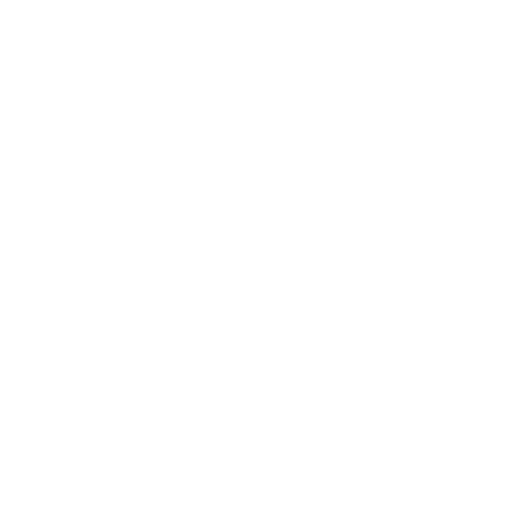
t = 0.00 s
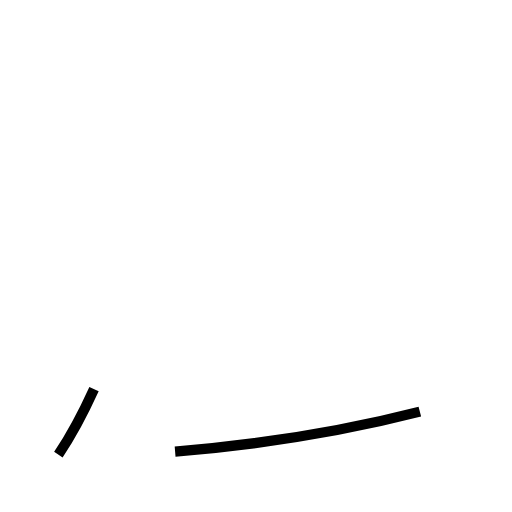
t = 0.95 s
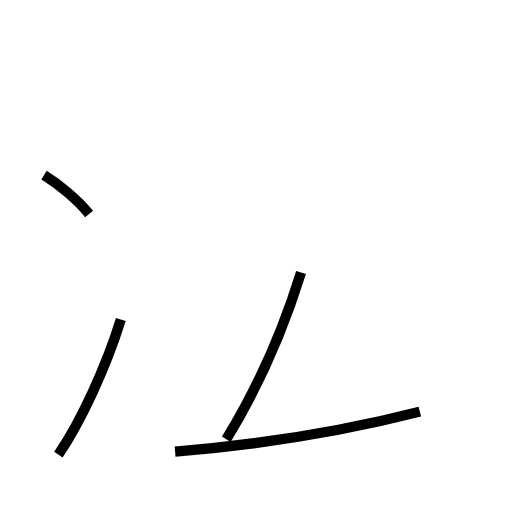
t = 1.88 s
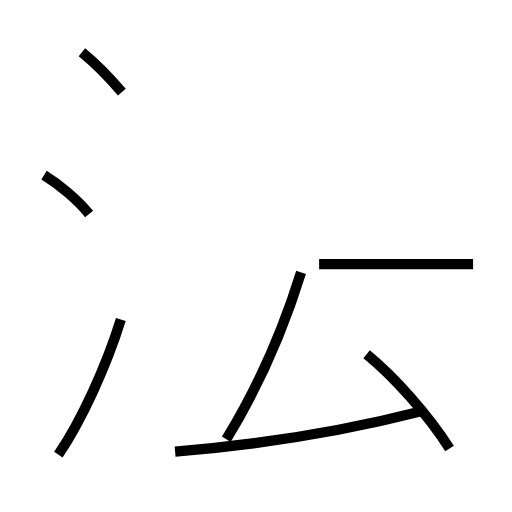
t = 2.86 s
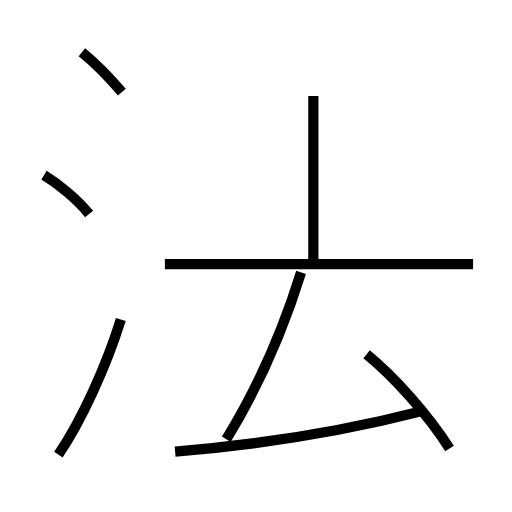
t = 3.80 s
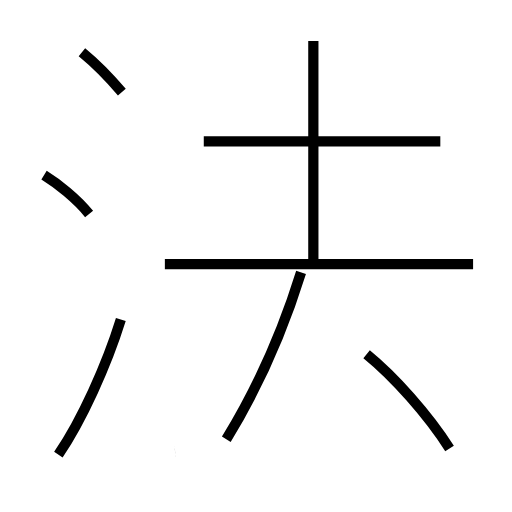
t = 4.65 s

The animated SVG that drew these frames (rendered in a browser with its animation timeline set to each time). Animation: 9 SMIL elements (animate=9); one cycle of 4.65 s.

<?xml version='1.0' encoding='utf-8'?>
<svg viewBox="0.0 -6.0 50.0 50.0" version="1.1" xmlns="http://www.w3.org/2000/svg"><rect x="-1000" y="-1000" width="2000" height="2000" stroke="white" fill="white" /><g style="fill:none;stroke:#000000;stroke-width:1"><path d="M 17.1 0.1 C 25.6 -0.6 33.6 -1.9 41.0 -3.8 " transform="translate(0.0 38.0)" stroke-dasharray="24.244865796270645" stroke-dashoffset="24.244865796270645"><animate attributeName="stroke-dashoffset" from="24.244865796270645" to="0" dur="0.7273459738881193s" begin="0s; anim_end.end" fill="freeze" id="anim0" /></path><path d="M 5.7 0.4 C 8.0 -3.0 10.4 -8.3 11.8 -12.8 " transform="translate(0.0 38.0)" stroke-dasharray="14.585409967392582" stroke-dashoffset="14.585409967392582"><animate attributeName="stroke-dashoffset" from="14.585409967392582" to="0" dur="0.43756229902177746s" begin="anim0.end" fill="freeze" id="anim1" /></path><path d="M 8.7 -23.1 C 7.5 -24.6 5.6 -26.1 4.3 -26.9 " transform="translate(0.0 38.0)" stroke-dasharray="5.8380061401847225" stroke-dashoffset="5.8380061401847225"><animate attributeName="stroke-dashoffset" from="5.8380061401847225" to="0" dur="0.17514018420554167s" begin="anim1.end" fill="freeze" id="anim2" /></path><path d="M 22.1 -1.1 C 25.1 -6.0 27.6 -11.6 29.4 -17.4 " transform="translate(0.0 38.0)" stroke-dasharray="17.90515133292034" stroke-dashoffset="17.90515133292034"><animate attributeName="stroke-dashoffset" from="17.90515133292034" to="0" dur="0.5371545399876102s" begin="anim2.end" fill="freeze" id="anim3" /></path><path d="M 43.9 -0.2 C 41.8 -3.5 38.5 -7.2 35.8 -9.4 " transform="translate(0.0 38.0)" stroke-dasharray="12.301909652991357" stroke-dashoffset="12.301909652991357"><animate attributeName="stroke-dashoffset" from="12.301909652991357" to="0" dur="0.3690572895897407s" begin="anim3.end" fill="freeze" id="anim4" /></path><path d="M 11.9 -35.0 C 10.8 -36.3 9.1 -38.0 8.0 -38.9 " transform="translate(0.0 38.0)" stroke-dasharray="5.521271902379197" stroke-dashoffset="5.521271902379197"><animate attributeName="stroke-dashoffset" from="5.521271902379197" to="0" dur="0.16563815707137589s" begin="anim4.end" fill="freeze" id="anim5" /></path><path d="M 46.2 -18.2 L 16.1 -18.2 " transform="translate(0.0 38.0)" stroke-dasharray="30.1" stroke-dashoffset="30.1"><animate attributeName="stroke-dashoffset" from="30.1" to="0" dur="0.903s" begin="anim5.end" fill="freeze" id="anim6" /></path><path d="M 30.6 -18.6 L 30.6 -40.0 " transform="translate(0.0 38.0)" stroke-dasharray="21.4" stroke-dashoffset="21.4"><animate attributeName="stroke-dashoffset" from="21.4" to="0" dur="0.6419999999999999s" begin="anim6.end" fill="freeze" id="anim7" /></path><path d="M 43.0 -30.2 L 19.9 -30.2" transform="translate(0.0 38.0)" stroke-dasharray="23.1" stroke-dashoffset="23.1"><animate attributeName="stroke-dashoffset" from="23.1" to="0" dur="0.6930000000000001s" begin="anim7.end" fill="freeze" id="anim_end" /></path></g></svg>
